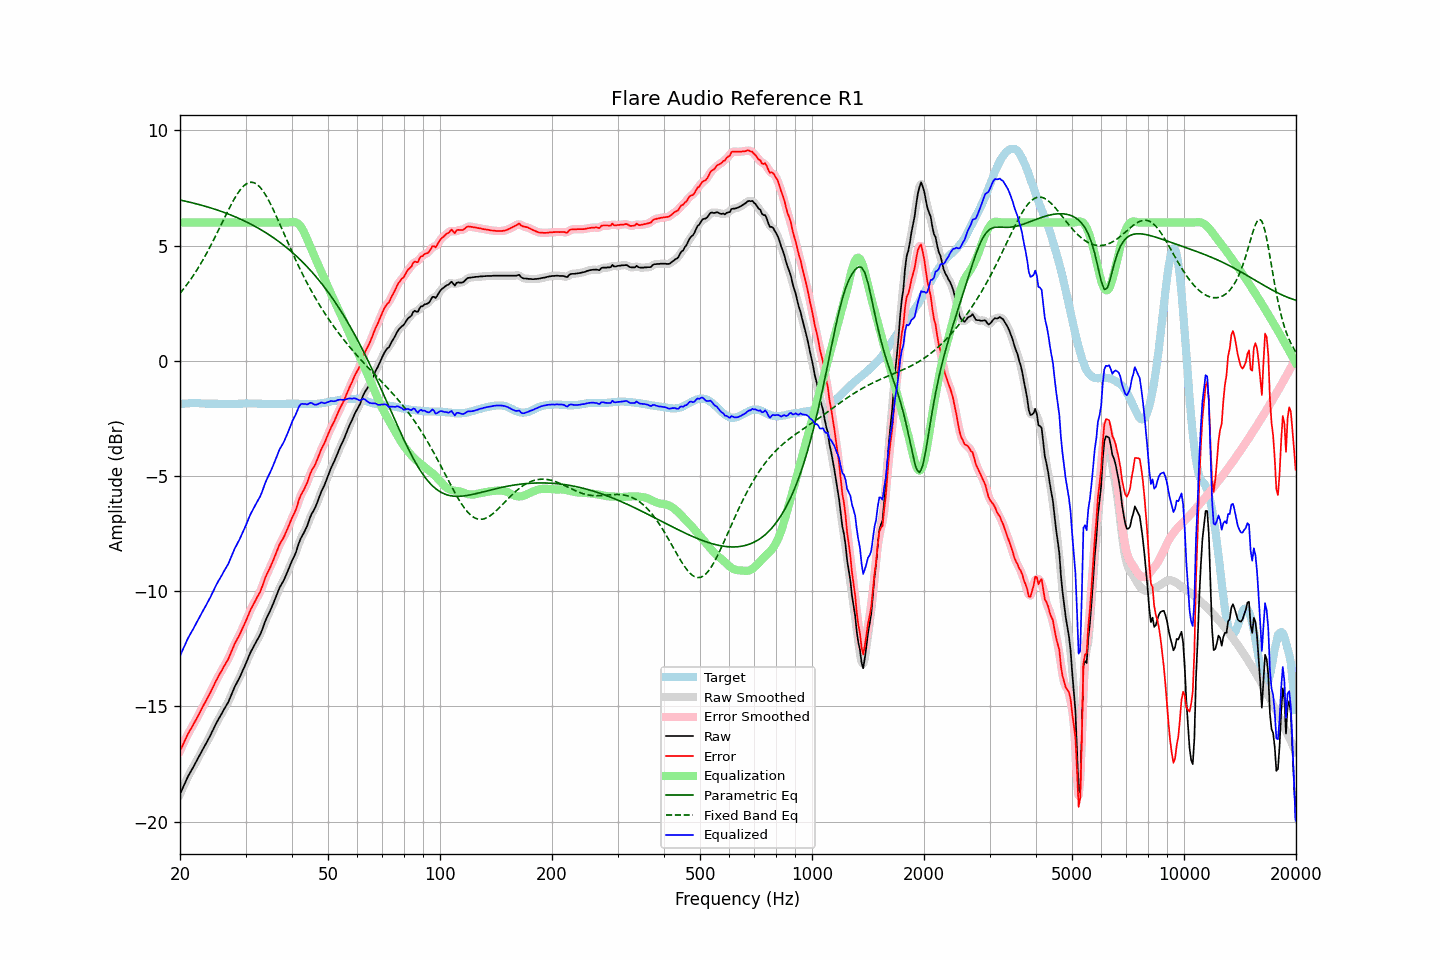

Data behind this chart, as committed beside it:
frequency, raw, error, smoothed, error_smoothed, equalization, parametric_eq, fixed_band_eq, equalized_raw, equalized_smoothed, target
20.00, -18.81, -16.93, -18.81, -16.93, 6.00, 6.98, 2.93, -12.81, -12.81, -1.88
20.20, -18.66, -16.79, -18.65, -16.78, 6.00, 6.96, 3.01, -12.66, -12.65, -1.87
20.40, -18.50, -16.64, -18.50, -16.63, 6.00, 6.95, 3.10, -12.50, -12.50, -1.86
20.61, -18.35, -16.49, -18.34, -16.49, 6.00, 6.93, 3.19, -12.35, -12.34, -1.86
20.81, -18.19, -16.34, -18.19, -16.34, 6.00, 6.92, 3.28, -12.19, -12.19, -1.85
21.02, -18.04, -16.19, -18.04, -16.20, 6.00, 6.90, 3.37, -12.04, -12.04, -1.85
21.23, -17.91, -16.07, -17.91, -16.07, 6.00, 6.88, 3.47, -11.91, -11.91, -1.84
21.44, -17.79, -15.95, -17.79, -15.94, 6.00, 6.87, 3.57, -11.79, -11.79, -1.84
21.66, -17.67, -15.83, -17.66, -15.82, 6.00, 6.85, 3.67, -11.67, -11.66, -1.84
21.87, -17.54, -15.70, -17.54, -15.70, 6.00, 6.83, 3.78, -11.54, -11.54, -1.84
22.09, -17.41, -15.58, -17.41, -15.57, 6.00, 6.81, 3.88, -11.41, -11.41, -1.83
22.31, -17.28, -15.45, -17.28, -15.44, 6.00, 6.80, 3.99, -11.28, -11.28, -1.83
22.54, -17.15, -15.31, -17.15, -15.31, 6.00, 6.78, 4.11, -11.15, -11.15, -1.84
22.76, -17.02, -15.17, -17.02, -15.17, 6.00, 6.76, 4.23, -11.02, -11.02, -1.85
22.99, -16.89, -15.04, -16.89, -15.04, 6.00, 6.74, 4.34, -10.89, -10.89, -1.85
23.22, -16.76, -14.91, -16.76, -14.91, 6.00, 6.72, 4.47, -10.76, -10.76, -1.85
23.45, -16.64, -14.78, -16.64, -14.78, 6.00, 6.70, 4.59, -10.64, -10.64, -1.86
23.69, -16.51, -14.65, -16.51, -14.65, 6.00, 6.68, 4.72, -10.51, -10.51, -1.86
23.92, -16.39, -14.53, -16.38, -14.52, 6.00, 6.66, 4.85, -10.39, -10.38, -1.86
24.16, -16.25, -14.39, -16.24, -14.38, 6.00, 6.64, 4.98, -10.25, -10.24, -1.86
24.40, -16.10, -14.24, -16.10, -14.24, 6.00, 6.62, 5.12, -10.10, -10.10, -1.86
24.65, -15.96, -14.10, -15.95, -14.09, 6.00, 6.59, 5.26, -9.96, -9.95, -1.86
24.89, -15.81, -13.95, -15.81, -13.95, 6.00, 6.57, 5.39, -9.81, -9.81, -1.86
25.14, -15.68, -13.82, -15.68, -13.81, 6.00, 6.55, 5.54, -9.68, -9.68, -1.86
25.39, -15.55, -13.68, -15.55, -13.68, 6.00, 6.52, 5.68, -9.55, -9.55, -1.87
25.65, -15.43, -13.56, -15.43, -13.56, 6.00, 6.50, 5.82, -9.43, -9.43, -1.87
25.91, -15.31, -13.44, -15.30, -13.43, 6.00, 6.47, 5.96, -9.31, -9.30, -1.87
26.16, -15.18, -13.31, -15.18, -13.31, 6.00, 6.45, 6.11, -9.18, -9.18, -1.87
26.43, -15.06, -13.19, -15.06, -13.19, 6.00, 6.42, 6.25, -9.06, -9.06, -1.87
26.69, -14.94, -13.07, -14.94, -13.07, 6.00, 6.40, 6.39, -8.94, -8.94, -1.87
26.96, -14.82, -12.95, -14.81, -12.94, 6.00, 6.37, 6.53, -8.82, -8.81, -1.87
27.23, -14.66, -12.79, -14.66, -12.79, 6.00, 6.34, 6.67, -8.66, -8.66, -1.87
27.50, -14.49, -12.62, -14.49, -12.62, 6.00, 6.32, 6.80, -8.49, -8.49, -1.87
27.77, -14.32, -12.45, -14.32, -12.45, 6.00, 6.29, 6.93, -8.32, -8.32, -1.87
28.05, -14.16, -12.29, -14.17, -12.30, 6.00, 6.26, 7.05, -8.16, -8.17, -1.87
28.33, -14.03, -12.16, -14.02, -12.15, 6.00, 6.23, 7.17, -8.03, -8.02, -1.87
28.62, -13.89, -12.02, -13.89, -12.02, 6.00, 6.20, 7.28, -7.89, -7.89, -1.87
28.90, -13.76, -11.90, -13.75, -11.89, 6.00, 6.17, 7.37, -7.76, -7.75, -1.86
29.19, -13.61, -11.75, -13.60, -11.74, 6.00, 6.14, 7.47, -7.61, -7.60, -1.86
29.48, -13.45, -11.59, -13.45, -11.60, 6.00, 6.10, 7.54, -7.45, -7.45, -1.86
29.78, -13.30, -11.45, -13.30, -11.44, 6.00, 6.07, 7.61, -7.30, -7.30, -1.85
30.08, -13.14, -11.29, -13.13, -11.28, 6.00, 6.04, 7.66, -7.14, -7.13, -1.85
30.38, -12.97, -11.12, -12.97, -11.12, 6.00, 6.00, 7.71, -6.97, -6.97, -1.85
30.68, -12.80, -10.95, -12.80, -10.95, 6.00, 5.97, 7.73, -6.80, -6.80, -1.85
30.99, -12.64, -10.79, -12.65, -10.80, 6.00, 5.93, 7.75, -6.64, -6.65, -1.85
31.30, -12.51, -10.66, -12.51, -10.66, 6.00, 5.90, 7.74, -6.51, -6.51, -1.85
31.61, -12.38, -10.53, -12.37, -10.52, 6.00, 5.86, 7.73, -6.38, -6.37, -1.85
31.93, -12.25, -10.40, -12.25, -10.40, 6.00, 5.82, 7.69, -6.25, -6.25, -1.85
32.24, -12.12, -10.26, -12.12, -10.27, 6.00, 5.78, 7.65, -6.12, -6.12, -1.86
32.57, -12.00, -10.14, -12.00, -10.14, 6.00, 5.74, 7.59, -6.00, -6.00, -1.86
32.89, -11.87, -10.01, -11.86, -9.99, 6.00, 5.70, 7.52, -5.87, -5.86, -1.86
33.22, -11.70, -9.83, -11.69, -9.82, 6.00, 5.66, 7.43, -5.70, -5.69, -1.87
33.55, -11.51, -9.63, -11.50, -9.63, 6.00, 5.62, 7.33, -5.51, -5.50, -1.87
33.89, -11.31, -9.43, -11.32, -9.44, 6.00, 5.58, 7.22, -5.31, -5.32, -1.88
34.23, -11.15, -9.27, -11.15, -9.27, 6.00, 5.53, 7.11, -5.15, -5.15, -1.88
34.57, -11.01, -9.13, -11.00, -9.12, 6.00, 5.49, 6.98, -5.01, -5.00, -1.88
34.92, -10.86, -8.98, -10.86, -8.98, 6.00, 5.44, 6.85, -4.86, -4.86, -1.88
35.27, -10.70, -8.82, -10.70, -8.82, 6.00, 5.39, 6.71, -4.70, -4.70, -1.88
35.62, -10.54, -8.66, -10.54, -8.66, 6.00, 5.35, 6.56, -4.54, -4.54, -1.88
35.97, -10.37, -8.49, -10.36, -8.48, 6.00, 5.30, 6.41, -4.37, -4.36, -1.88
... 635 more rows
